Run: headless pygame with SDL's dummy video driver; simulated clock (each Clock.tick advances the game by its frame time, no real sleeping); random seed 0; keys injected as events and as key.get_pressed() state; no mouse input.
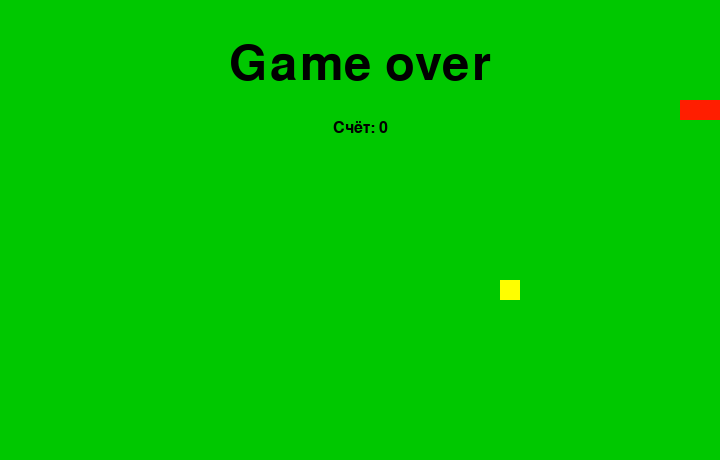
Frame 1 of 1 · flips 1–60 · no input (game ended)

The pygame program that drew these frames:

import pygame
import sys
import random
import time


class Game():
    def __init__(self):
        # задаем размеры экрана
        self.screen_width = 720
        self.screen_height = 460

        # необходимые цвета
        self.red = pygame.Color(255, 0, 0)
        self.green = pygame.Color(0, 255, 0)
        self.black = pygame.Color(0, 0, 0)
        self.white = pygame.Color(255, 255, 255)
        self.brown = pygame.Color(165, 42, 42)

        # Frame per second controller
        # будет задавать количество кадров в секунду
        self.fps_controller = pygame.time.Clock()

        # переменная для оторбражения результата
        # (сколько еды съели)
        self.score = 0

    def init_and_check_for_errors(self):
        """Начальная функция для инициализации и
           проверки как запустится pygame"""
        check_errors = pygame.init()
        if check_errors[1] > 0:
            sys.exit()
        else:
            print('Ok')

    def set_surface_and_title(self):
        """Задаем surface(поверхность поверх которой будет все рисоваться)
        и устанавливаем заголовок окна"""
        self.play_surface = pygame.display.set_mode((
            self.screen_width, self.screen_height))
        pygame.display.set_caption('Змейка')
        self.play_surface2 = pygame.display.set_mode((
            self.screen_width, self.screen_height))        

    def event_loop(self, change_to):
        """Функция для отслеживания нажатий клавиш игроком"""

        # запускаем цикл по ивентам
        for event in pygame.event.get():
            # если нажали клавишу
            if event.type == pygame.KEYDOWN:
                if event.key == pygame.K_RIGHT or event.key == ord('d'):
                    change_to = "RIGHT"
                elif event.key == pygame.K_LEFT or event.key == ord('a'):
                    change_to = "LEFT"
                elif event.key == pygame.K_UP or event.key == ord('w'):
                    change_to = "UP"
                elif event.key == pygame.K_DOWN or event.key == ord('s'):
                    change_to = "DOWN"
                # нажали escape
                elif event.key == pygame.K_ESCAPE:
                    pygame.quit()
                    sys.exit()
        return change_to

    def refresh_screen(self):
        """обновляем экран и задаем фпс"""
        pygame.display.flip()
        game.fps_controller.tick(15)

    def show_score(self, choice = 1):
        """Отображение результата"""
        s_font = pygame.font.SysFont('font', 24)
        s_surf = s_font.render(
            'Счёт: {0}'.format(self.score), True, self.black)
        s_rect = s_surf.get_rect()
        # обычный случай отображаем результат справа сверху
        if choice == 1:
            s_rect.midtop = (650, 10)
        # при game_overe отображаем результат по центру
        # под надписью game over
        else:
            s_rect.midtop = (360, 120)
        # рисуем прямоугольник поверх surface
        self.play_surface.blit(s_surf, s_rect)

    def game_over(self):
        """Функция для вывода надписи Game Over и результатов
        в случае завершения игры и выход из игры"""
        go_font = pygame.font.SysFont('font', 72)
        go_surf = go_font.render('Game over', True, self.black)
        go_rect = go_surf.get_rect()
        go_rect.midtop = (360, 40)
        self.play_surface.blit(go_surf, go_rect)
        self.show_score(0)
        pygame.display.flip()
        time.sleep(3)
        pygame.quit()
        sys.exit()


class Snake():
    def __init__(self, snake_color):
        # важные переменные - позиция головы змеи и его тела
        self.snake_head_pos = [100, 100]  # [x, y]
        # начальное тело змеи состоит из трех сегментов
        # голова змеи - первый элемент, хвост - последний
        self.snake_body = [[100, 60], [100, 60], [100, 60]]
        self.snake_color = pygame.Color(255, 30, 0)
        # направление движение змеи, изначально
        # зададимся вправо
        self.direction = "RIGHT"
        # куда будет меняться направление движения змеи
        # при нажатии соответствующих клавиш
        self.change_to = self.direction

    def validate_direction_and_change(self):
        """Изменияем направление движения змеи только в том случае,
        если оно не прямо противоположно текущему"""
        if any((self.change_to == "RIGHT" and not self.direction == "LEFT",
                self.change_to == "LEFT" and not self.direction == "RIGHT",
                self.change_to == "UP" and not self.direction == "DOWN",
                self.change_to == "DOWN" and not self.direction == "UP")):
            self.direction = self.change_to

    def change_head_position(self):
        """Изменяем положение головы змеи"""
        if self.direction == "RIGHT":
            self.snake_head_pos[0] += 20
        elif self.direction == "LEFT":
            self.snake_head_pos[0] -= 20
        elif self.direction == "UP":
            self.snake_head_pos[1] -= 20
        elif self.direction == "DOWN":
            self.snake_head_pos[1] += 20
 
    def snake_body_mechanism(
            self, score, food_pos, screen_width, screen_height):
        # если вставлять просто snake_head_pos,
        # то на всех трех позициях в snake_body
        # окажется один и тот же список с одинаковыми координатами
        # и мы будем управлять змеей из одного квадрата
        self.snake_body.insert(0, list(self.snake_head_pos))
        # если съели еду
        if (self.snake_head_pos[0] == food_pos[0] and
                self.snake_head_pos[1] == food_pos[1]):
            # если съели еду то задаем новое положение еды случайным
            # образом и увеличивем score на один
            food_pos = [random.randrange(1, screen_width//20)*20,
                        random.randrange(1, screen_height//20)*20]
            score += 1
        else:
            # если не нашли еду, то убираем последний сегмент,
            # если этого не сделать, то змея будет постоянно расти
            self.snake_body.pop()
        return score, food_pos

    def draw_snake(self, play_surface, surface_color):
        """Отображаем все сегменты змеи"""
        play_surface.fill(pygame.Color(0, 200, 0))
        for pos in self.snake_body:
            # pygame.Rect(x,y, sizex, sizey)
            pygame.draw.rect(
                play_surface, self.snake_color, pygame.Rect(
                    pos[0], pos[1], 20, 20))

    def check_for_boundaries(self, game_over, screen_width, screen_height):
        """Проверка, что столкунлись с концами экрана или сами с собой
        (змея закольцевалась)"""
        if any((
            self.snake_head_pos[0] > screen_width-20
            or self.snake_head_pos[0] < 0,
            self.snake_head_pos[1] > screen_height-20
            or self.snake_head_pos[1] < 0
                )):
            game_over()
        for block in self.snake_body[1:]:
            # проверка на то, что первый элемент(голова) врезался в
            # любой другой элемент змеи (закольцевались)
            if (block[0] == self.snake_head_pos[0] and
                    block[1] == self.snake_head_pos[1]):
                game_over()
                

class Food():
    def __init__(self, food_color, screen_width, screen_height):
        """Инит еды"""
        self.food_color = pygame.Color(255, 255, 0)
        self.food_size_x = 20
        self.food_size_y = 20
        self.food_pos = [random.randrange(1, screen_width // 20) * 20,
                         random.randrange(1, screen_height // 20) * 20]

    def draw_food(self, play_surface):
        """Отображение еды"""
        pygame.draw.rect(
            play_surface, self.food_color, pygame.Rect(
                self.food_pos[0], self.food_pos[1],
                self.food_size_x, self.food_size_y))


game = Game()
snake = Snake(game.green)
food = Food(game.brown, game.screen_width, game.screen_height)
 
game.init_and_check_for_errors()
game.set_surface_and_title()

while True:
    snake.change_to = game.event_loop(snake.change_to)

    snake.validate_direction_and_change()
    snake.change_head_position()
    game.score, food.food_pos = snake.snake_body_mechanism(
        game.score, food.food_pos, game.screen_width, game.screen_height)
    snake.draw_snake(game.play_surface, game.white)

    food.draw_food(game.play_surface)

    snake.check_for_boundaries(
        game.game_over, game.screen_width, game.screen_height)

    game.show_score()
    game.refresh_screen()
